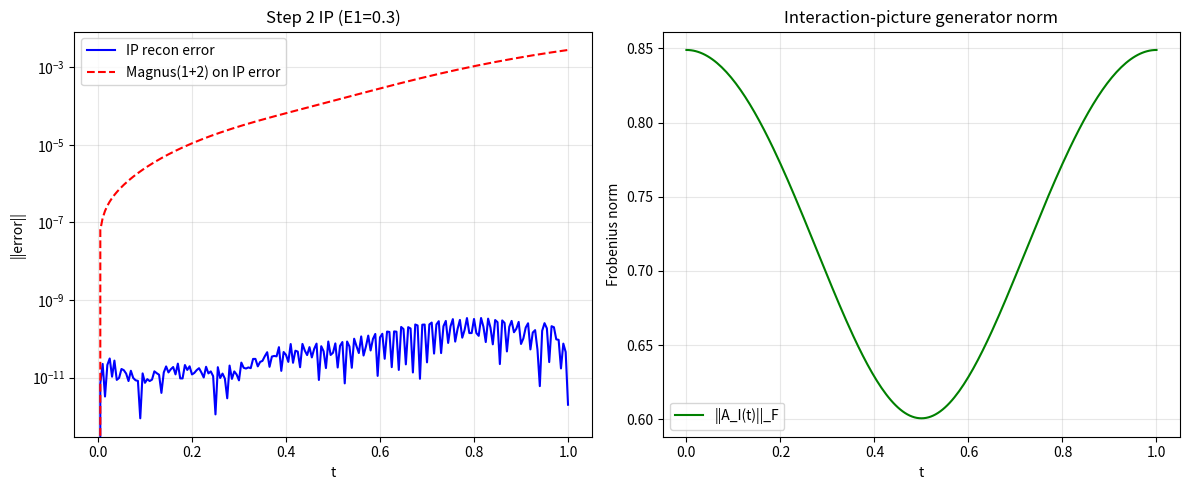

The script that saved this image:
#!/usr/bin/env python3
"""
Step 2 interaction picture: peel off H0 = E1 * X1, 
propagate the remainder in the rotating frame, compare with full T exp.
"""
import numpy as np
from scipy.linalg import expm
from scipy.integrate import solve_ivp, cumulative_trapezoid
import csv
import os

# ── 1. Parameters (paper-typical) ──────────────────────────────────
t_c   = 0.3          # coupling peak
E0    = 0.3          # dot level (≈0 in Step 2, but we include it)
E1    = 0.3          # constant left overlap (varied below)
t1_c  = 0.01         # small t1 amplitude for ABS
tau   = 1.0          # one step duration
pi    = np.pi

# ── 2. Gate profiles ───────────────────────────────────────────────
def f_plus(t):
    """rising: (1+cos)/2"""
    x = pi * t / tau
    return 0.5 * (1.0 + np.cos(x))

def f_minus(t):
    """falling: (1-cos)/2"""
    x = pi * t / tau
    return 0.5 * (1.0 - np.cos(x))

def t2_s2(t):
    """Step 2: t2 descending from t_c to 0"""
    return t_c * f_plus(t)

def t3_s2(t):
    """Step 2: t3 ascending from 0 to t_c"""
    return t_c * f_minus(t)

def t1_s2(t):
    """Step 2: small t1 (ABS)"""
    return t1_c * np.ones_like(t)

def Ed_s2(t):
    """Step 2: Ed ≈ 0"""
    return np.zeros_like(t)

# ── 3. Build 5×5 A(t) matrix ───────────────────────────────────────
#  Basis order: (γ1, γ2, γ3, γa, γb)
def build_A(t):
    """so(5) antisymmetric matrix A(t) = -A(t)^T for Step 2."""
    t2 = t2_s2(t)
    t3 = t3_s2(t)
    t1 = t1_s2(t)
    Ed = Ed_s2(t)
    A = np.zeros((5,5), dtype=float)
    # E1 term: i E1 γ1 γ2
    A[0,1] =  2 * E1
    A[1,0] = -2 * E1
    # t2 term: i|t2| γa γ2  (γa is index 3, γ2 is index 1)
    A[1,3] = -2 * t2      # γ2 row, γa col
    A[3,1] =  2 * t2
    # t1 term: -i|t1| γb γ1 = i|t1| γ1 γb  (γ1 idx 0, γb idx 4)
    A[0,4] =  2 * t1
    A[4,0] = -2 * t1
    # t3 term: -i|t3| γa γ3 = i|t3| γ3 γa  (γ3 idx 2, γa idx 3)
    A[2,3] =  2 * t3
    A[3,2] = -2 * t3
    # Ed term: i Ed γa γb  (usually 0 in Step 2)
    A[3,4] =  2 * Ed
    A[4,3] = -2 * Ed
    return A

def build_A0():
    """H0 = constant E1 part only."""
    A0 = np.zeros((5,5), dtype=float)
    A0[0,1] =  2 * E1
    A0[1,0] = -2 * E1
    return A0

def build_A_rem(t):
    """Remainder A_rem = A - A0."""
    A = build_A(t)
    A0 = build_A0()
    return A - A0

# ── 4. Full numerical T exp (direct propagation) ───────────────────
def ode_rhs_full(t, y_flat):
    """y = vec(R) where R is 5×5, dR/dt = A(t) R."""
    A = build_A(t)
    R = y_flat.reshape(5,5)
    dR = A @ R
    return dR.reshape(-1)

def direct_propagator(t_span, t_eval):
    y0 = np.eye(5).reshape(-1)
    sol = solve_ivp(ode_rhs_full, t_span, y0, t_eval=t_eval,
                    rtol=1e-9, atol=1e-12, method='RK45')
    R_list = [sol.y[:,i].reshape(5,5) for i in range(len(sol.t))]
    return sol.t, R_list

# ── 5. Interaction picture propagation ─────────────────────────────
def ode_rhs_IP(t, y_flat):
    """dR_I/dt = A_I(t) R_I where A_I = exp(-A0 t) A_rem(t) exp(A0 t)."""
    A0 = build_A0()
    A_rem = build_A_rem(t)
    # exp(-A0 t) * A_rem * exp(A0 t)
    Rt = expm(-A0 * t)
    Rt_inv = expm(A0 * t)
    A_I = Rt @ A_rem @ Rt_inv
    R_I = y_flat.reshape(5,5)
    dR_I = A_I @ R_I
    return dR_I.reshape(-1)

def IP_propagator(t_span, t_eval):
    y0 = np.eye(5).reshape(-1)
    sol = solve_ivp(ode_rhs_IP, t_span, y0, t_eval=t_eval,
                    rtol=1e-9, atol=1e-12, method='RK45')
    R_I_list = [sol.y[:,i].reshape(5,5) for i in range(len(sol.t))]
    return sol.t, R_I_list

# ── 6. Magnus (order 1+2) on A_I ───────────────────────────────────
def magnus_I(t_eval):
    """Magnus Ω1+Ω2 on the IP Hamiltonian A_I(t)."""
    A0 = build_A0()
    dt = t_eval[1] - t_eval[0]
    N = len(t_eval)

    # precompute A_I(t) for all t
    A_I_all = np.zeros((N, 5, 5))
    for i, ti in enumerate(t_eval):
        Rt = expm(-A0 * ti)
        Rt_inv = expm(A0 * ti)
        A_I_all[i] = Rt @ build_A_rem(ti) @ Rt_inv

    # Ω1(t) = ∫_0^t A_I(τ) dτ
    int_A_I = cumulative_trapezoid(A_I_all, t_eval, axis=0, initial=0)

    # Ω2 commutator integral
    # Ω2(t) = 1/2 ∫_0^t dτ1 ∫_0^τ1 dτ2 [A_I(τ1), A_I(τ2)]
    omega2 = np.zeros((N, 5, 5))
    for i in range(N):
        comm_sum = np.zeros((5,5))
        for m in range(i+1):
            A1 = A_I_all[m]
            # inner integral: cumulative_A_I up to m
            inner = A1 @ int_A_I[m] - int_A_I[m] @ A1
            comm_sum += inner * dt
        omega2[i] = 0.5 * comm_sum

    R_mag_I = []
    for i in range(N):
        Omega = int_A_I[i] + omega2[i]
        R_mag_I.append(expm(Omega))
    return R_mag_I

# ── 7. Run and compare ─────────────────────────────────────────────
def main():
    t_span = (0.0, tau)
    t_eval = np.linspace(0, tau, 201)

    print("=== Step 2 Interaction Picture Analysis ===")
    print(f"Parameters: E1={E1}, t_c={t_c}, tau={tau}")

    # Direct
    t_full, R_full = direct_propagator(t_span, t_eval)

    # IP
    t_ip, R_I = IP_propagator(t_span, t_eval)
    A0 = build_A0()

    # Reconstruct full from IP: R_full_IP = exp(A0 t) * R_I
    R_from_ip = []
    for i, ti in enumerate(t_ip):
        R0 = expm(A0 * ti)
        R_from_ip.append(R0 @ R_I[i])

    # Magnus on IP
    R_mag_I = magnus_I(t_eval)
    R_from_mag = []
    for i, ti in enumerate(t_eval):
        R0 = expm(A0 * ti)
        R_from_mag.append(R0 @ R_mag_I[i])

    # Compare
    err_ip_vs_direct = []
    err_mag_vs_direct = []
    for i in range(len(t_full)):
        err_ip_vs_direct.append(np.linalg.norm(R_full[i] - R_from_ip[i]))
        err_mag_vs_direct.append(np.linalg.norm(R_full[i] - R_from_mag[i]))

    print(f"IP recon max error vs direct:  {max(err_ip_vs_direct):.2e}")
    print(f"IP recon err at final time:    {err_ip_vs_direct[-1]:.2e}")
    print(f"Magnus(1+2) max err vs direct: {max(err_mag_vs_direct):.2e}")
    print(f"Magnus(1+2) err at final time: {err_mag_vs_direct[-1]:.2e}")

    # Check unitarity: R_full should be in SO(5), i.e. det ≈ 1, R R^T = I
    Rf = R_full[-1]
    print(f"det(R_full final) = {np.linalg.det(Rf):.6f}")
    print(f"||R_full R_full^T - I|| = {np.linalg.norm(Rf @ Rf.T - np.eye(5)):.2e}")
    print(f"R_full final =\n{Rf}")

    # Save
    out = 'step2_ip_results.csv'
    with open(out, 'w', newline='') as f:
        writer = csv.writer(f)
        writer.writerow(['t', 'err_IP', 'err_Magnus'])
        for i, ti in enumerate(t_full):
            writer.writerow([ti, err_ip_vs_direct[i], err_mag_vs_direct[i]])
    print(f'Wrote {out}')

    # ── Plot ───────────────────────────────────────────────────────
    try:
        import matplotlib
        matplotlib.use('Agg')
        import matplotlib.pyplot as plt

        fig, axes = plt.subplots(1, 2, figsize=(12, 5))

        ax = axes[0]
        ax.plot(t_full, [np.linalg.norm(r) for r in err_ip_vs_direct],
                'b-', label='IP recon error')
        ax.plot(t_full, [np.linalg.norm(r) if np.isscalar(r) else r for r in err_mag_vs_direct],
                'r--', label='Magnus(1+2) on IP error')
        ax.set_yscale('log')
        ax.set_xlabel('t')
        ax.set_ylabel('||error||')
        ax.set_title(f'Step 2 IP (E1={E1})')
        ax.legend()
        ax.grid(True, alpha=0.3)

        ax = axes[1]
        # Show A_I(t) norm evolution
        A_I_norms = []
        for ti in t_eval:
            A0_ = build_A0()
            Rt = expm(-A0_ * ti)
            Rt_inv = expm(A0_ * ti)
            A_I = Rt @ build_A_rem(ti) @ Rt_inv
            A_I_norms.append(np.linalg.norm(A_I, 'fro'))
        ax.plot(t_eval, A_I_norms, 'g-', label='||A_I(t)||_F')
        ax.set_xlabel('t')
        ax.set_ylabel('Frobenius norm')
        ax.set_title('Interaction-picture generator norm')
        ax.legend()
        ax.grid(True, alpha=0.3)

        plt.tight_layout()
        plt.savefig('step2_ip_analysis.png', dpi=120)
        print('Saved step2_ip_analysis.png')
    except Exception as e:
        print(f'Plot skipped: {e}')

    return t_full, R_full, R_from_ip, R_from_mag

if __name__ == '__main__':
    _, _, _, _ = main()
